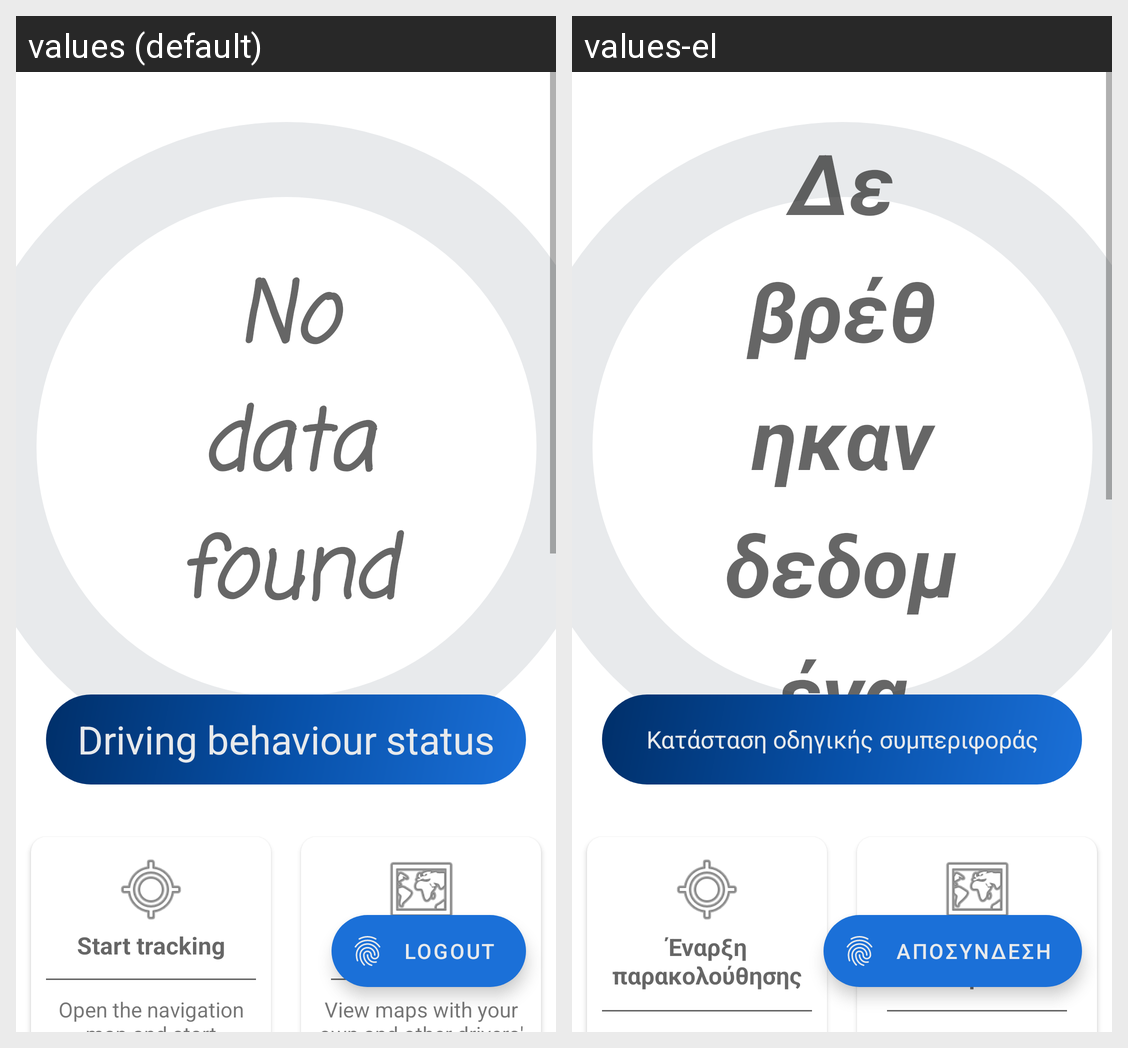

Strings drawn on this Android screen and how each of the app's shown locales translates them:
Android screen res/layout/activity_main.xml rendered under 2 locales, left to right: values (default), values-el. Device: Nexus 5 (rendered at 1080×1920; each locale shown at half size, 540×960, under a caption strip naming it); theme Theme.DriveOn.
Strings drawn on this screen, with the default value and each locale's value (text and hints the layout hard-codes, and strings that could not be matched under every locale, appear in the picture but are not listed):

no_data
  values: No data found
  values-el: Δε βρέθηκαν δεδομένα

driving_behaviour_status
  values: Driving behaviour status
  values-el: Κατάσταση οδηγικής συμπεριφοράς

upload_data_text
  values: Start tracking
  values-el: Έναρξη παρακολούθησης

download_data_text
  values: View data
  values-el: Προβολή δεδομένων

logout_button
  values: Logout
  values-el: Αποσύνδεση
